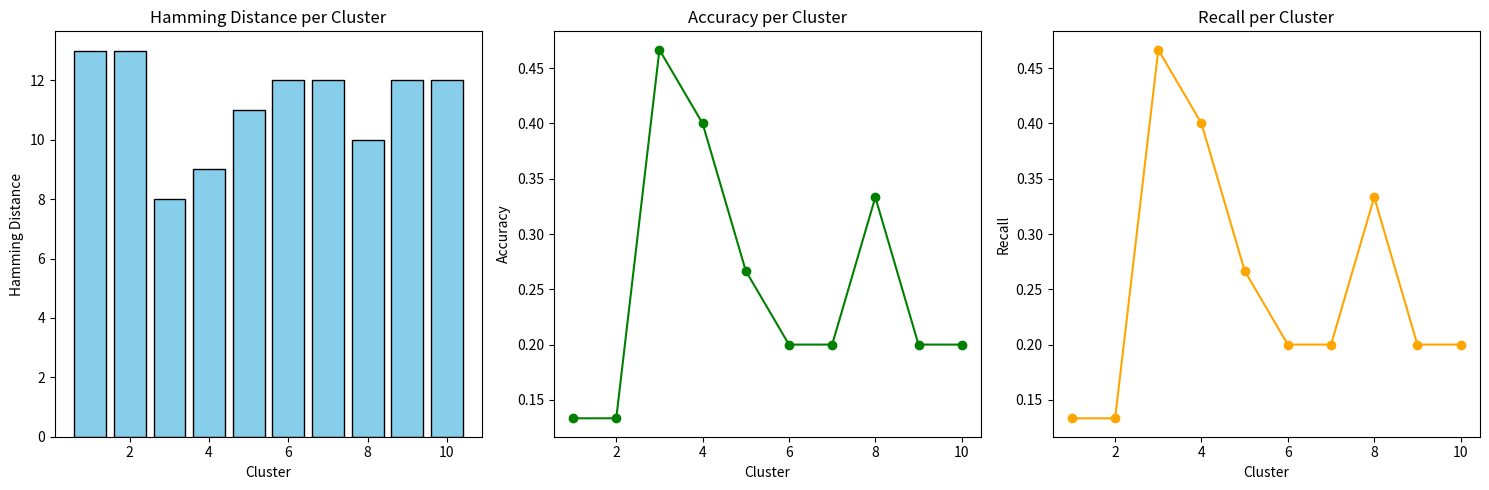
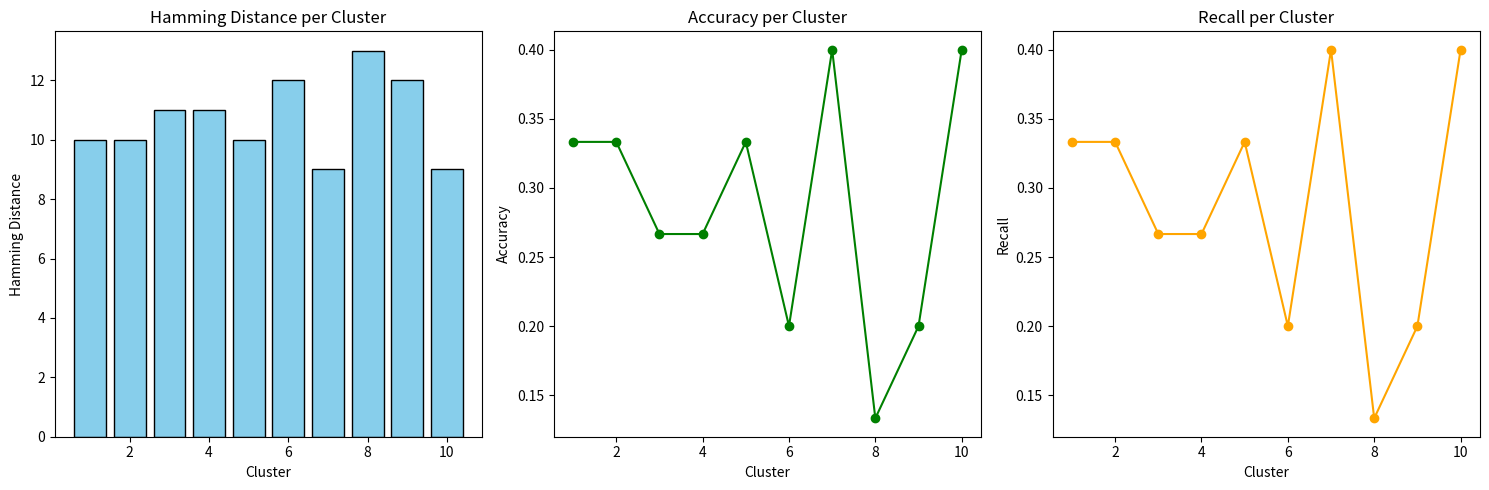
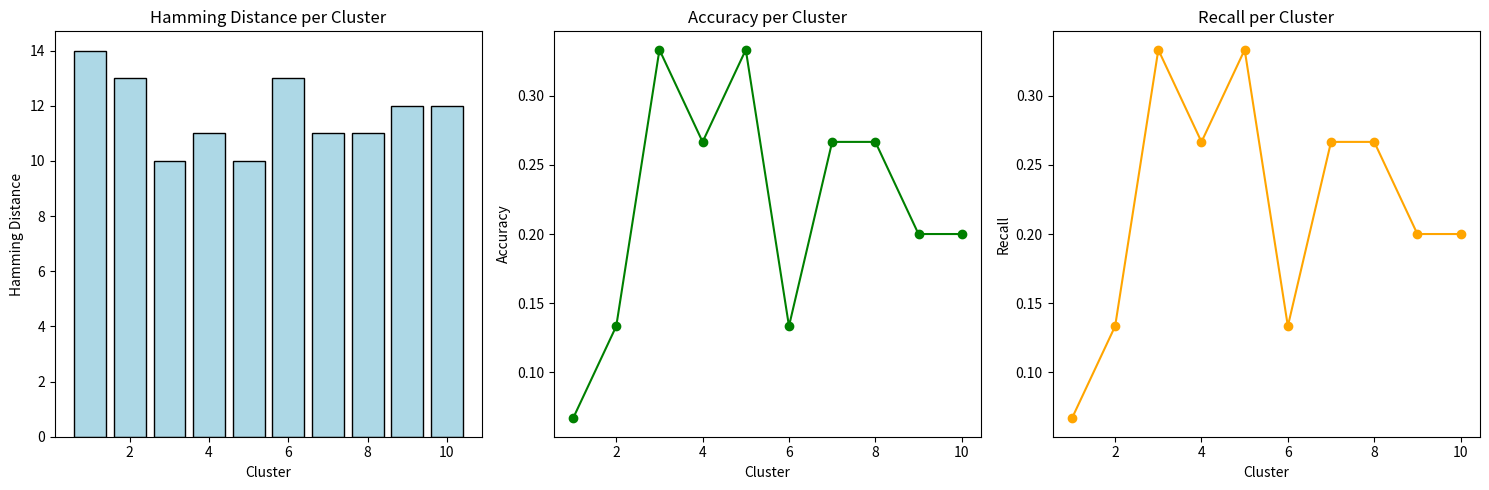
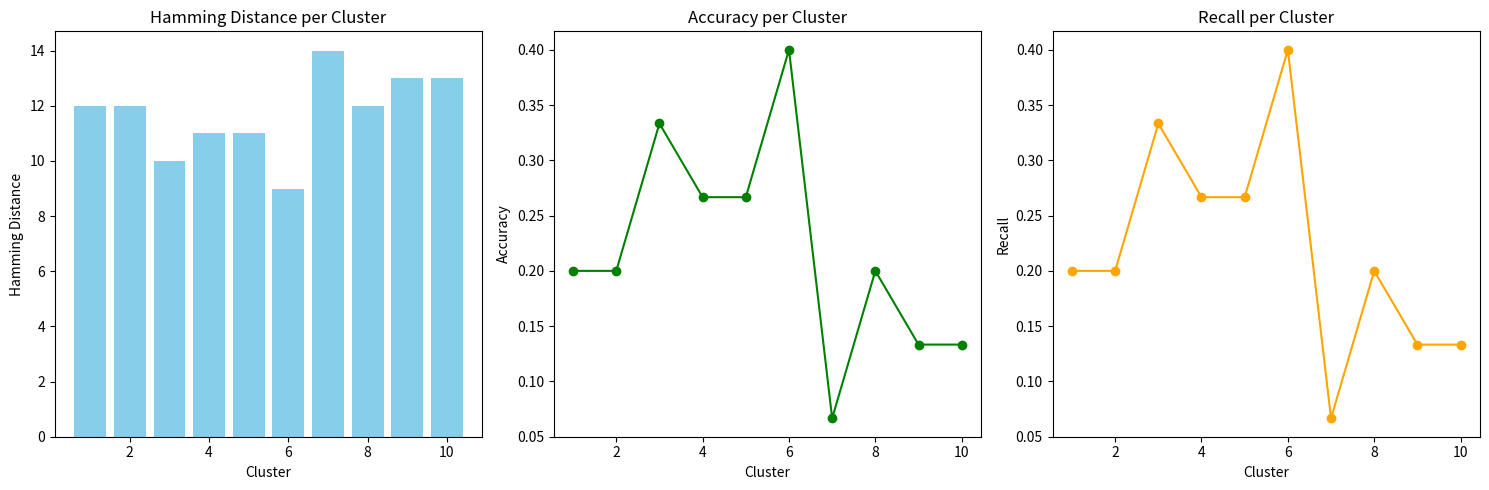
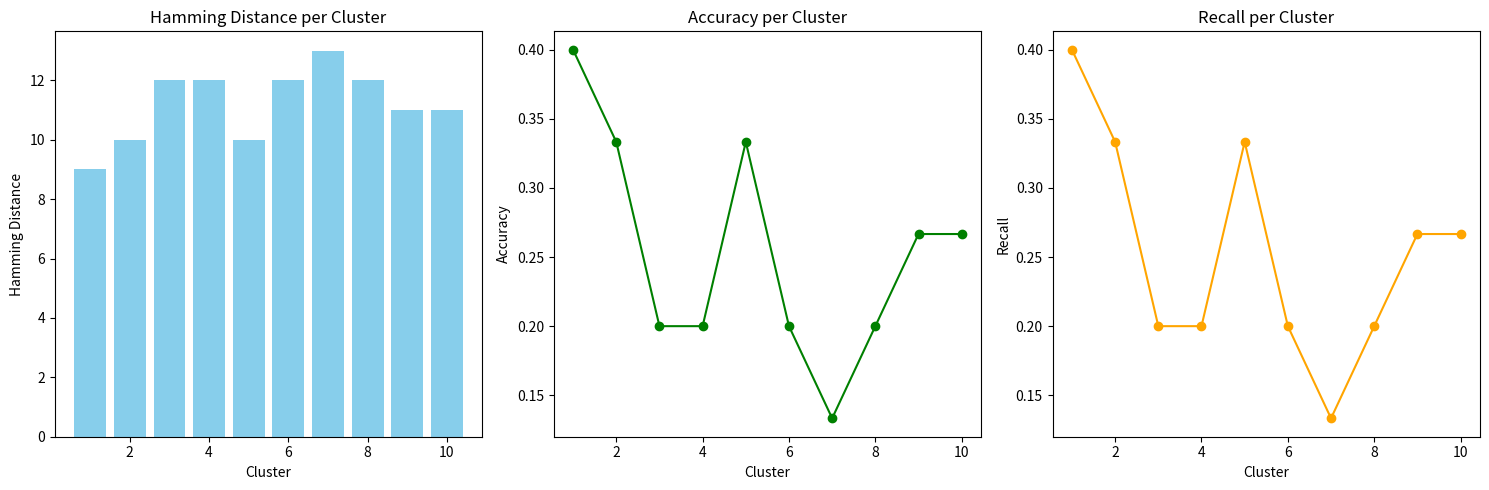

Here is the Python script that generated these plots, in order:
# -*- coding: utf-8 -*-
"""CRA.ipynb

Automatically generated by Colab.

Original file is located at
    https://colab.research.google.com/drive/1X2QgajWL1MGFFKG42MpHnEPk4Hpb5OL8
"""

import numpy as np
import random
import matplotlib.pyplot as plt

# Function to generate a random DNA sequence of length N
def generate_dna_sequence(N):
    return ''.join(random.choice('ACGT') for _ in range(N))

# Generate t sequences with a motif of length k implanted with mutations
def generate_dna_sequences(t, N, k, d):
    sequences = []
    motif = ''.join(random.choice('ACGT') for _ in range(k))

    for _ in range(t):
        seq = list(generate_dna_sequence(N))
        start = random.randint(0, N - k)
        for i in range(k):
            if random.random() < d / k:  # Mutation with probability d/k
                seq[start + i] = random.choice('ACGT')
            else:
                seq[start + i] = motif[i]  # Keep original motif character
        sequences.append(''.join(seq))
    return sequences, motif

# Hamming distance between two strings
def hamming_distance(seq1, seq2):
    return sum([1 for a, b in zip(seq1, seq2) if a != b])

# Clustering based on Hamming distance
def cluster_sequences(sequences, k, d):
    clusters = []
    for seq in sequences:
        added = False
        for cluster in clusters:
            if hamming_distance(seq, cluster[0]) <= d:
                cluster.append(seq)
                added = True
                break
        if not added:
            clusters.append([seq])
    return clusters

# Extract most common k-mer from cluster as refined motif
def refine_motifs_in_cluster(cluster, k):
    motifs = []
    for seq in cluster:
        motifs.extend([seq[i:i+k] for i in range(len(seq)-k+1)])
    motif_counts = {motif: motifs.count(motif) for motif in set(motifs)}
    return max(motif_counts, key=motif_counts.get)

# Run full Cluster Refinement Algorithm
def cluster_refinement_algorithm(sequences, k, d):
    clusters = cluster_sequences(sequences, k, d)
    refined_motifs = [refine_motifs_in_cluster(cluster, k) for cluster in clusters]
    return refined_motifs

# Hamming, Accuracy, Recall and Final Score
def calculate_scores(true_motif, refined_motifs):
    hamming_scores = []
    accuracies = []
    recalls = []

    for motif in refined_motifs:
        hd = hamming_distance(true_motif, motif)
        hamming_scores.append(hd)

        # Accuracy: % of matching positions out of total (k)
        match_count = sum(1 for a, b in zip(true_motif, motif) if a == b)
        accuracy = match_count / len(true_motif)

        # Recall = TP / (TP + FN) assuming motif chars are positive
        recall = match_count / len(true_motif)

        accuracies.append(accuracy)
        recalls.append(recall)

    final_score = sum(hamming_scores) / len(hamming_scores) if refined_motifs else float('inf')
    return hamming_scores, accuracies, recalls, final_score

# Visualization
def visualize_results(hamming_scores, accuracies, recalls):
    clusters = list(range(1, len(hamming_scores) + 1))

    plt.figure(figsize=(15, 5))

    # Hamming Distance
    plt.subplot(1, 3, 1)
    plt.bar(clusters, hamming_scores, color='skyblue', edgecolor='black')
    plt.title("Hamming Distance per Cluster")
    plt.xlabel("Cluster")
    plt.ylabel("Hamming Distance")

    # Accuracy
    plt.subplot(1, 3, 2)
    plt.plot(clusters, accuracies, marker='o', color='green')
    plt.title("Accuracy per Cluster")
    plt.xlabel("Cluster")
    plt.ylabel("Accuracy")

    # Recall
    plt.subplot(1, 3, 3)
    plt.plot(clusters, recalls, marker='o', color='orange')
    plt.title("Recall per Cluster")
    plt.xlabel("Cluster")
    plt.ylabel("Recall")

    plt.tight_layout()
    plt.show()

# ---------- MAIN ----------

# Parameters
t = 10
N = 100
k = 15
d = 4

# Generate and process
sequences, true_motif = generate_dna_sequences(t, N, k, d)
refined_motifs = cluster_refinement_algorithm(sequences, k, d)

print("True Motif:", true_motif)
print("\nRefined Motifs:")
for i, motif in enumerate(refined_motifs, 1):
    print(f"Cluster {i}: {motif}")

# Calculate Scores
hamming_scores, accuracies, recalls, final_score = calculate_scores(true_motif, refined_motifs)

print(f"\nFinal Score (Average Hamming Distance): {final_score:.2f}")
print(f"Average Accuracy: {np.mean(accuracies):.2f}")
print(f"Average Recall: {np.mean(recalls):.2f}")

# Visualize Results
visualize_results(hamming_scores, accuracies, recalls)

import numpy as np
import random
import matplotlib.pyplot as plt

# Function to generate a random DNA sequence of length N
def generate_dna_sequence(N):
    return ''.join(random.choice('ACGT') for _ in range(N))

# Function to generate t random DNA sequences with a motif of length k implanted at random locations with mutations
def generate_dna_sequences(t, N, k, d):
    sequences = []
    motif = ''.join(random.choice('ACGT') for _ in range(k))

    for _ in range(t):
        seq = list(generate_dna_sequence(N))
        start = random.randint(0, N - k)
        for i in range(k):
            if random.random() < d / k:  # Introduce mutation
                seq[start + i] = random.choice('ACGT')
            else:
                seq[start + i] = motif[i]  # Keep motif character
        sequences.append(''.join(seq))
    return sequences, motif

# Hamming distance
def hamming_distance(seq1, seq2):
    return sum([1 for a, b in zip(seq1, seq2) if a != b])

# Clustering based on Hamming similarity
def cluster_sequences(sequences, k, d):
    clusters = []
    for seq in sequences:
        added_to_cluster = False
        for cluster in clusters:
            if hamming_distance(seq, cluster[0]) <= d:
                cluster.append(seq)
                added_to_cluster = True
                break
        if not added_to_cluster:
            clusters.append([seq])
    return clusters

# Extract most common motif from each cluster
def refine_motifs_in_cluster(cluster, k):
    motifs = []
    for seq in cluster:
        motifs.extend([seq[i:i+k] for i in range(len(seq) - k + 1)])
    motif_counts = {motif: motifs.count(motif) for motif in set(motifs)}
    refined_motif = max(motif_counts, key=motif_counts.get)
    return refined_motif

# Full cluster refinement process
def cluster_refinement_algorithm(sequences, k, d):
    clusters = cluster_sequences(sequences, k, d)
    refined_motifs = [refine_motifs_in_cluster(cluster, k) for cluster in clusters]
    return refined_motifs

# Scoring: hamming, accuracy, recall
def calculate_scores(true_motif, refined_motifs):
    hamming_scores = []
    accuracies = []
    recalls = []

    for motif in refined_motifs:
        hd = hamming_distance(true_motif, motif)
        hamming_scores.append(hd)

        match = sum(1 for a, b in zip(true_motif, motif) if a == b)
        accuracy = match / len(true_motif)
        recall = match / len(true_motif)  # Same as accuracy in this binary context

        accuracies.append(accuracy)
        recalls.append(recall)

    avg_hamming = np.mean(hamming_scores)
    avg_accuracy = np.mean(accuracies)
    avg_recall = np.mean(recalls)

    return hamming_scores, accuracies, recalls, avg_hamming, avg_accuracy, avg_recall

# Visualization
def visualize_results(hamming_scores, accuracies, recalls):
    clusters = list(range(1, len(hamming_scores) + 1))

    plt.figure(figsize=(15, 5))

    # Hamming Distance Bar Chart
    plt.subplot(1, 3, 1)
    plt.bar(clusters, hamming_scores, color='skyblue', edgecolor='black')
    plt.title("Hamming Distance per Cluster")
    plt.xlabel("Cluster")
    plt.ylabel("Hamming Distance")

    # Accuracy Line Plot
    plt.subplot(1, 3, 2)
    plt.plot(clusters, accuracies, marker='o', color='green')
    plt.title("Accuracy per Cluster")
    plt.xlabel("Cluster")
    plt.ylabel("Accuracy")

    # Recall Line Plot
    plt.subplot(1, 3, 3)
    plt.plot(clusters, recalls, marker='o', color='orange')
    plt.title("Recall per Cluster")
    plt.xlabel("Cluster")
    plt.ylabel("Recall")

    plt.tight_layout()
    plt.show()

# ------------------- MAIN -------------------
t = 10  # Number of sequences
N = 100  # Sequence length
k = 15   # Motif length
d = 8    # Mutations

sequences, true_motif = generate_dna_sequences(t, N, k, d)
refined_motifs = cluster_refinement_algorithm(sequences, k, d)

print("True Motif:", true_motif)
print("\nRefined Motifs:")
for i, motif in enumerate(refined_motifs, 1):
    print(f"Cluster {i}: {motif}")

# Calculate and print scores
hamming_scores, accuracies, recalls, avg_hamming, avg_accuracy, avg_recall = calculate_scores(true_motif, refined_motifs)

print(f"\nAverage Hamming Distance: {avg_hamming:.2f}")
print(f"Average Accuracy: {avg_accuracy:.2f}")
print(f"Average Recall: {avg_recall:.2f}")

# Show plot
visualize_results(hamming_scores, accuracies, recalls)

import numpy as np
import random
import matplotlib.pyplot as plt

# Generate random DNA sequence
def generate_dna_sequence(N):
    return ''.join(random.choice('ACGT') for _ in range(N))

# Generate t DNA sequences with a motif implanted with d mutations
def generate_dna_sequences(t, N, k, d):
    sequences = []
    motif = ''.join(random.choice('ACGT') for _ in range(k))

    for _ in range(t):
        seq = list(generate_dna_sequence(N))
        start = random.randint(0, N - k)
        for i in range(k):
            if random.random() < d / k:
                seq[start + i] = random.choice('ACGT')
            else:
                seq[start + i] = motif[i]
        sequences.append(''.join(seq))
    return sequences, motif

# Hamming Distance
def hamming_distance(seq1, seq2):
    return sum(1 for a, b in zip(seq1, seq2) if a != b)

# Clustering by motif similarity
def cluster_sequences(sequences, k, d):
    clusters = []
    for seq in sequences:
        added = False
        for cluster in clusters:
            if hamming_distance(seq, cluster[0]) <= d:
                cluster.append(seq)
                added = True
                break
        if not added:
            clusters.append([seq])
    return clusters

# Refine motifs in each cluster
def refine_motifs_in_cluster(cluster, k):
    motifs = []
    for seq in cluster:
        motifs += [seq[i:i+k] for i in range(len(seq)-k+1)]
    motif_counts = {m: motifs.count(m) for m in set(motifs)}
    refined_motif = max(motif_counts, key=motif_counts.get)
    return refined_motif

# Full refinement algorithm
def cluster_refinement_algorithm(sequences, k, d):
    clusters = cluster_sequences(sequences, k, d)
    refined_motifs = [refine_motifs_in_cluster(cluster, k) for cluster in clusters]
    return refined_motifs

# Evaluation metrics
def evaluate_motifs(true_motif, refined_motifs):
    hamming_scores = []
    accuracies = []
    recalls = []

    for motif in refined_motifs:
        hd = hamming_distance(true_motif, motif)
        hamming_scores.append(hd)

        matches = sum(1 for a, b in zip(true_motif, motif) if a == b)
        accuracy = matches / len(true_motif)
        recall = matches / len(true_motif)

        accuracies.append(accuracy)
        recalls.append(recall)

    avg_hamming = np.mean(hamming_scores)
    avg_accuracy = np.mean(accuracies)
    avg_recall = np.mean(recalls)

    return hamming_scores, accuracies, recalls, avg_hamming, avg_accuracy, avg_recall

# Visualization of results
def visualize_results(hamming_scores, accuracies, recalls):
    clusters = list(range(1, len(hamming_scores) + 1))

    plt.figure(figsize=(15, 5))

    # Hamming Distance
    plt.subplot(1, 3, 1)
    plt.bar(clusters, hamming_scores, color='lightblue', edgecolor='black')
    plt.title("Hamming Distance per Cluster")
    plt.xlabel("Cluster")
    plt.ylabel("Hamming Distance")

    # Accuracy
    plt.subplot(1, 3, 2)
    plt.plot(clusters, accuracies, marker='o', color='green')
    plt.title("Accuracy per Cluster")
    plt.xlabel("Cluster")
    plt.ylabel("Accuracy")

    # Recall
    plt.subplot(1, 3, 3)
    plt.plot(clusters, recalls, marker='o', color='orange')
    plt.title("Recall per Cluster")
    plt.xlabel("Cluster")
    plt.ylabel("Recall")

    plt.tight_layout()
    plt.show()

# ------------------- Main -------------------

# Parameters
t = 10
N = 100
k = 15
d = 1

# Generate sequences
sequences, true_motif = generate_dna_sequences(t, N, k, d)

# Run algorithm
refined_motifs = cluster_refinement_algorithm(sequences, k, d)

# Output
print("True Motif:", true_motif)
print("Refined Motifs:")
for i, motif in enumerate(refined_motifs):
    print(f"Cluster {i + 1}: {motif}")

# Scores
hamming_scores, accuracies, recalls, avg_hamming, avg_accuracy, avg_recall = evaluate_motifs(true_motif, refined_motifs)

# Display final average scores
print(f"\nAverage Hamming Distance: {avg_hamming:.2f}")
print(f"Average Accuracy: {avg_accuracy:.2f}")
print(f"Average Recall: {avg_recall:.2f}")

# Visualization
visualize_results(hamming_scores, accuracies, recalls)

import numpy as np
import random
import matplotlib.pyplot as plt

# Generate random DNA sequence
def generate_dna_sequence(N):
    return ''.join(random.choice('ACGT') for _ in range(N))

# Generate DNA sequences with implanted motif and mutations
def generate_dna_sequences(t, N, k, d):
    sequences = []
    motif = ''.join(random.choice('ACGT') for _ in range(k))

    for _ in range(t):
        seq = list(generate_dna_sequence(N))
        start = random.randint(0, N - k)
        for i in range(k):
            if random.random() < d / k:
                seq[start + i] = random.choice('ACGT')
            else:
                seq[start + i] = motif[i]
        sequences.append(''.join(seq))
    return sequences, motif

# Hamming distance between two strings
def hamming_distance(seq1, seq2):
    return sum([1 for a, b in zip(seq1, seq2) if a != b])

# Cluster sequences based on similarity
def cluster_sequences(sequences, k, d):
    clusters = []
    for seq in sequences:
        added = False
        for cluster in clusters:
            if hamming_distance(seq, cluster[0]) <= d:
                cluster.append(seq)
                added = True
                break
        if not added:
            clusters.append([seq])
    return clusters

# Refine motifs in each cluster
def refine_motifs_in_cluster(cluster, k):
    motifs = []
    for seq in cluster:
        motifs += [seq[i:i+k] for i in range(len(seq) - k + 1)]
    motif_counts = {m: motifs.count(m) for m in set(motifs)}
    return max(motif_counts, key=motif_counts.get)

# Main clustering algorithm
def cluster_refinement_algorithm(sequences, k, d):
    clusters = cluster_sequences(sequences, k, d)
    refined_motifs = [refine_motifs_in_cluster(cluster, k) for cluster in clusters]
    return refined_motifs

# Calculate scores
def evaluate(true_motif, refined_motifs):
    hamming_scores = []
    accuracies = []
    recalls = []

    for motif in refined_motifs:
        hd = hamming_distance(true_motif, motif)
        hamming_scores.append(hd)

        matches = sum(1 for a, b in zip(true_motif, motif) if a == b)
        accuracy = matches / len(true_motif)
        recall = matches / len(true_motif)

        accuracies.append(accuracy)
        recalls.append(recall)

    return hamming_scores, accuracies, recalls

# Visualize the results
def visualize(hamming_scores, accuracies, recalls):
    clusters = list(range(1, len(hamming_scores) + 1))
    plt.figure(figsize=(15, 5))

    # Hamming Distance
    plt.subplot(1, 3, 1)
    plt.bar(clusters, hamming_scores, color='skyblue')
    plt.title("Hamming Distance per Cluster")
    plt.xlabel("Cluster")
    plt.ylabel("Hamming Distance")

    # Accuracy
    plt.subplot(1, 3, 2)
    plt.plot(clusters, accuracies, marker='o', color='green')
    plt.title("Accuracy per Cluster")
    plt.xlabel("Cluster")
    plt.ylabel("Accuracy")

    # Recall
    plt.subplot(1, 3, 3)
    plt.plot(clusters, recalls, marker='o', color='orange')
    plt.title("Recall per Cluster")
    plt.xlabel("Cluster")
    plt.ylabel("Recall")

    plt.tight_layout()
    plt.show()

# -------------------- Main --------------------

# Parameters
t = 10   # Number of sequences
N = 100  # Length of each DNA sequence
k = 15   # Motif length (updated to 15)
d = 7    # Number of mutations (updated to 7)

# Generate data
sequences, true_motif = generate_dna_sequences(t, N, k, d)

# Run algorithm
refined_motifs = cluster_refinement_algorithm(sequences, k, d)

# Output motifs
print("True Motif:", true_motif)
print("Refined Motifs:")
for i, motif in enumerate(refined_motifs):
    print(f"Cluster {i + 1}: {motif}")

# Evaluation
hamming_scores, accuracies, recalls = evaluate(true_motif, refined_motifs)

# Summary
avg_hd = np.mean(hamming_scores)
avg_acc = np.mean(accuracies)
avg_rec = np.mean(recalls)

print(f"\nAverage Hamming Distance: {avg_hd:.2f}")
print(f"Average Accuracy: {avg_acc:.2f}")
print(f"Average Recall: {avg_rec:.2f}")

# Visualization
visualize(hamming_scores, accuracies, recalls)



import numpy as np
import random
import matplotlib.pyplot as plt

# Generate random DNA sequence
def generate_dna_sequence(N):
    return ''.join(random.choice('ACGT') for _ in range(N))

# Generate DNA sequences with implanted motif and mutations
def generate_dna_sequences(t, N, k, d):
    sequences = []
    motif = ''.join(random.choice('ACGT') for _ in range(k))

    for _ in range(t):
        seq = list(generate_dna_sequence(N))
        start = random.randint(0, N - k)
        for i in range(k):
            if random.random() < d / k:
                seq[start + i] = random.choice('ACGT')
            else:
                seq[start + i] = motif[i]
        sequences.append(''.join(seq))
    return sequences, motif

# Hamming distance between two strings
def hamming_distance(seq1, seq2):
    return sum([1 for a, b in zip(seq1, seq2) if a != b])

# Cluster sequences based on similarity
def cluster_sequences(sequences, k, d):
    clusters = []
    for seq in sequences:
        added = False
        for cluster in clusters:
            if hamming_distance(seq, cluster[0]) <= d:
                cluster.append(seq)
                added = True
                break
        if not added:
            clusters.append([seq])
    return clusters

# Refine motifs in each cluster
def refine_motifs_in_cluster(cluster, k):
    motifs = []
    for seq in cluster:
        motifs += [seq[i:i+k] for i in range(len(seq) - k + 1)]
    motif_counts = {m: motifs.count(m) for m in set(motifs)}
    return max(motif_counts, key=motif_counts.get)

# Main clustering algorithm
def cluster_refinement_algorithm(sequences, k, d):
    clusters = cluster_sequences(sequences, k, d)
    refined_motifs = [refine_motifs_in_cluster(cluster, k) for cluster in clusters]
    return refined_motifs

# Calculate scores
def evaluate(true_motif, refined_motifs):
    hamming_scores = []
    accuracies = []
    recalls = []

    for motif in refined_motifs:
        hd = hamming_distance(true_motif, motif)
        hamming_scores.append(hd)

        matches = sum(1 for a, b in zip(true_motif, motif) if a == b)
        accuracy = matches / len(true_motif)
        recall = matches / len(true_motif)

        accuracies.append(accuracy)
        recalls.append(recall)

    return hamming_scores, accuracies, recalls

# Visualize the results
def visualize(hamming_scores, accuracies, recalls):
    clusters = list(range(1, len(hamming_scores) + 1))
    plt.figure(figsize=(15, 5))

    # Hamming Distance
    plt.subplot(1, 3, 1)
    plt.bar(clusters, hamming_scores, color='skyblue')
    plt.title("Hamming Distance per Cluster")
    plt.xlabel("Cluster")
    plt.ylabel("Hamming Distance")

    # Accuracy
    plt.subplot(1, 3, 2)
    plt.plot(clusters, accuracies, marker='o', color='green')
    plt.title("Accuracy per Cluster")
    plt.xlabel("Cluster")
    plt.ylabel("Accuracy")

    # Recall
    plt.subplot(1, 3, 3)
    plt.plot(clusters, recalls, marker='o', color='orange')
    plt.title("Recall per Cluster")
    plt.xlabel("Cluster")
    plt.ylabel("Recall")

    plt.tight_layout()
    plt.show()

# -------------------- Main --------------------

# Parameters
t = 10   # Number of sequences
N = 100  # Length of each DNA sequence
k = 15   # Motif length (updated to 15)
d = 3    # Number of mutations (updated to 7)

# Generate data
sequences, true_motif = generate_dna_sequences(t, N, k, d)

# Run algorithm
refined_motifs = cluster_refinement_algorithm(sequences, k, d)

# Output motifs
print("True Motif:", true_motif)
print("Refined Motifs:")
for i, motif in enumerate(refined_motifs):
    print(f"Cluster {i + 1}: {motif}")

# Evaluation
hamming_scores, accuracies, recalls = evaluate(true_motif, refined_motifs)

# Summary
avg_hd = np.mean(hamming_scores)
avg_acc = np.mean(accuracies)
avg_rec = np.mean(recalls)

print(f"\nAverage Hamming Distance: {avg_hd:.2f}")
print(f"Average Accuracy: {avg_acc:.2f}")
print(f"Average Recall: {avg_rec:.2f}")

# Visualization
visualize(hamming_scores, accuracies, recalls)